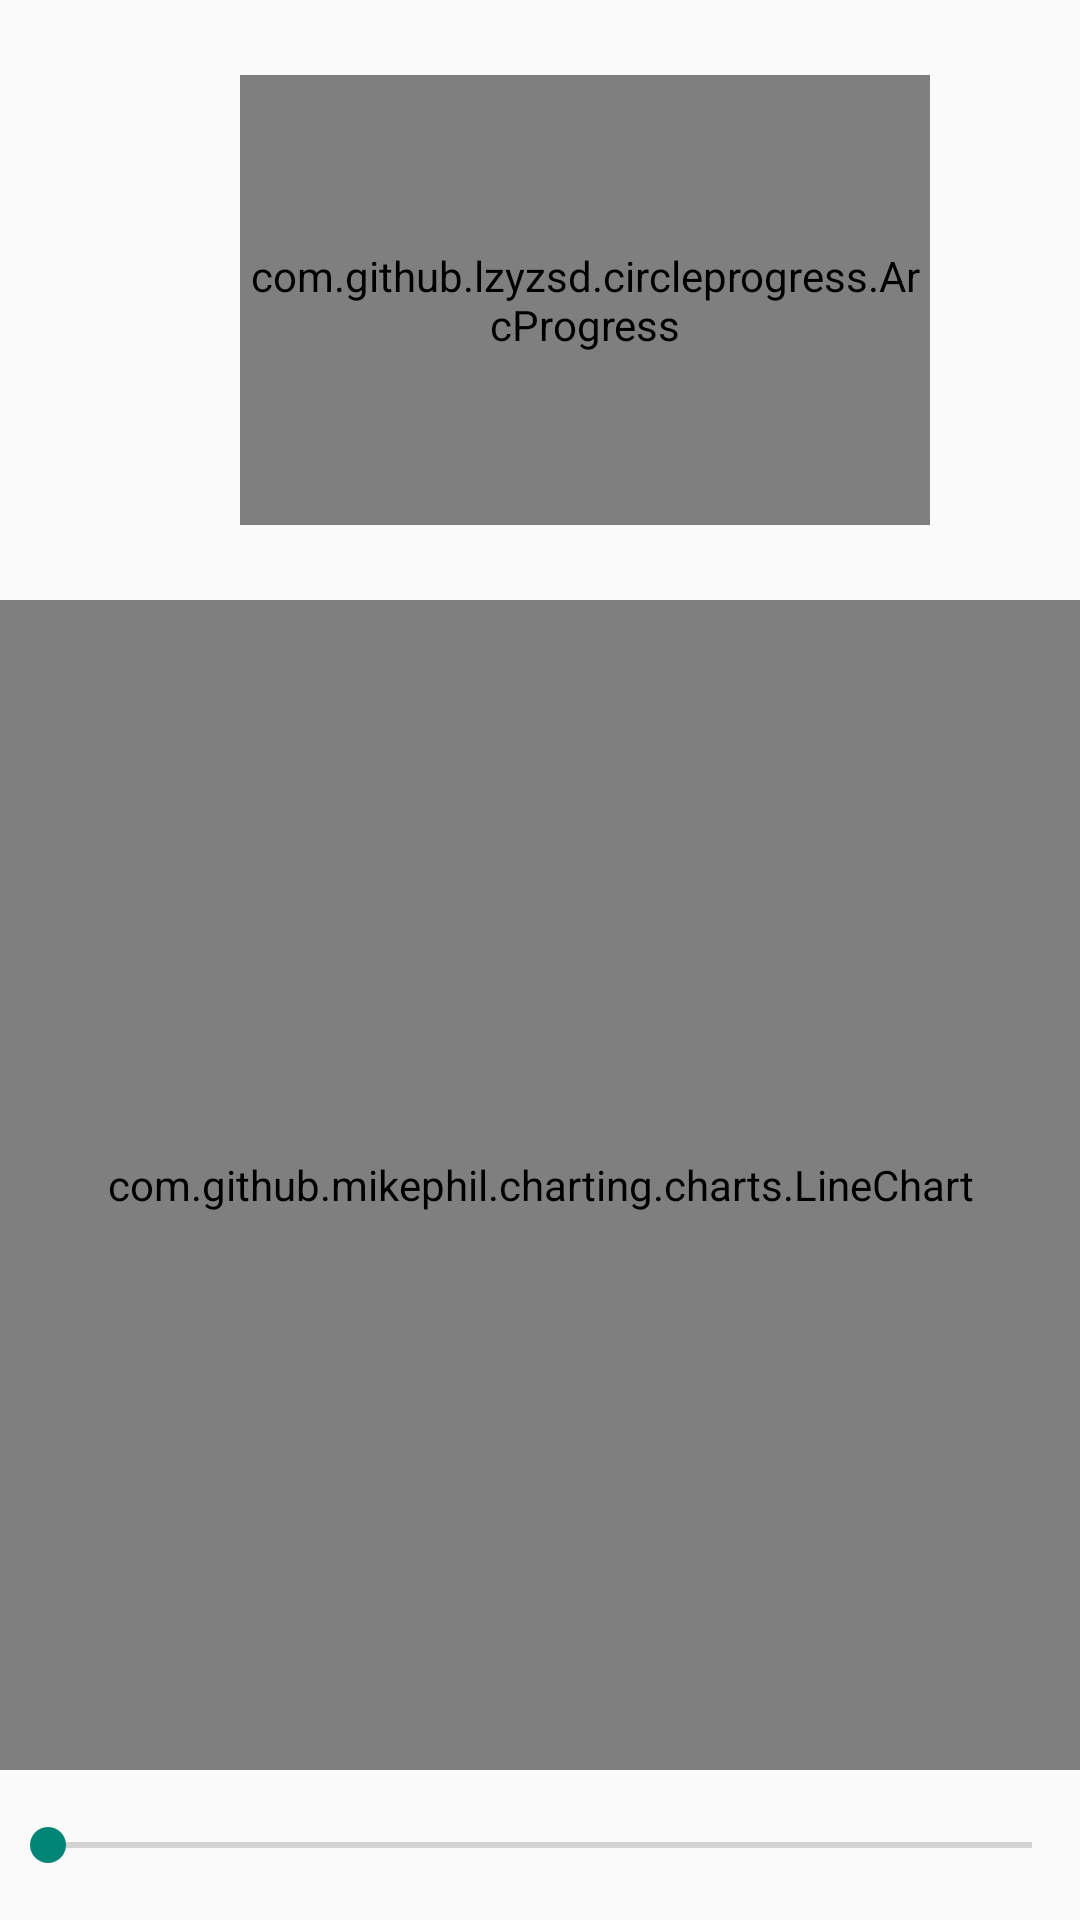

Reconstruct the res/layout file that produces this screen, plus the resources it refers to.
<!-- AndroidManifest.xml: application theme Theme.Design.Light.NoActionBar -->
<!-- res/layout/fragment_humedad.xml -->
<?xml version="1.0" encoding="utf-8"?>
<FrameLayout xmlns:android="http://schemas.android.com/apk/res/android"
    xmlns:tools="http://schemas.android.com/tools"
    android:layout_width="match_parent"
    android:layout_height="match_parent"
    tools:context=".humedad">

    

    <LinearLayout
        android:layout_width="match_parent"
        android:layout_height="match_parent"
        android:orientation="vertical">

        <LinearLayout
            android:layout_width="match_parent"
            android:layout_height="wrap_content"
            android:orientation="horizontal">

            <LinearLayout
                android:layout_width="wrap_content"
                android:layout_height="match_parent"
                android:layout_marginLeft="30dp"
                android:orientation="vertical">

                <TextView
                    android:id="@+id/temperaturaview"
                    android:layout_width="match_parent"
                    android:layout_height="match_parent"
                    android:layout_weight="1"
                    android:gravity="center" />

                <TextView
                    android:id="@+id/max"
                    android:layout_width="match_parent"
                    android:layout_height="match_parent"
                    android:layout_weight="1"
                    android:gravity="center" />

                <TextView
                    android:id="@+id/min"
                    android:layout_width="match_parent"
                    android:layout_height="match_parent"
                    android:layout_weight="1"
                    android:gravity="center" />

            </LinearLayout>

            <com.github.lzyzsd.circleprogress.ArcProgress
                android:id="@+id/arc_progress"
                android:layout_width="match_parent"
                android:layout_height="150dp"
                android:layout_gravity="center"
                android:layout_marginLeft="50dp"
                android:layout_marginTop="25dp"
                android:layout_marginRight="50dp"
                android:layout_marginBottom="25dp"
                android:layout_weight="1" />
        </LinearLayout>


        <com.github.mikephil.charting.charts.LineChart
            android:id="@+id/grarficaT"
            android:layout_width="match_parent"
            android:layout_height="0dp"
            android:layout_weight="1">

        </com.github.mikephil.charting.charts.LineChart>

        <LinearLayout
            android:layout_width="match_parent"
            android:layout_height="50dp"
            android:orientation="horizontal">

            <TextView
                android:id="@+id/showitems"
                android:layout_width="wrap_content"
                android:layout_height="match_parent"
                android:gravity="center"
                android:textSize="18sp" />

            <SeekBar
                android:id="@+id/seekBar1"
                android:layout_width="match_parent"
                android:layout_height="match_parent" />

        </LinearLayout>

    </LinearLayout>
</FrameLayout>
<!-- resources referenced by this layout -->
<resources>

</resources>
